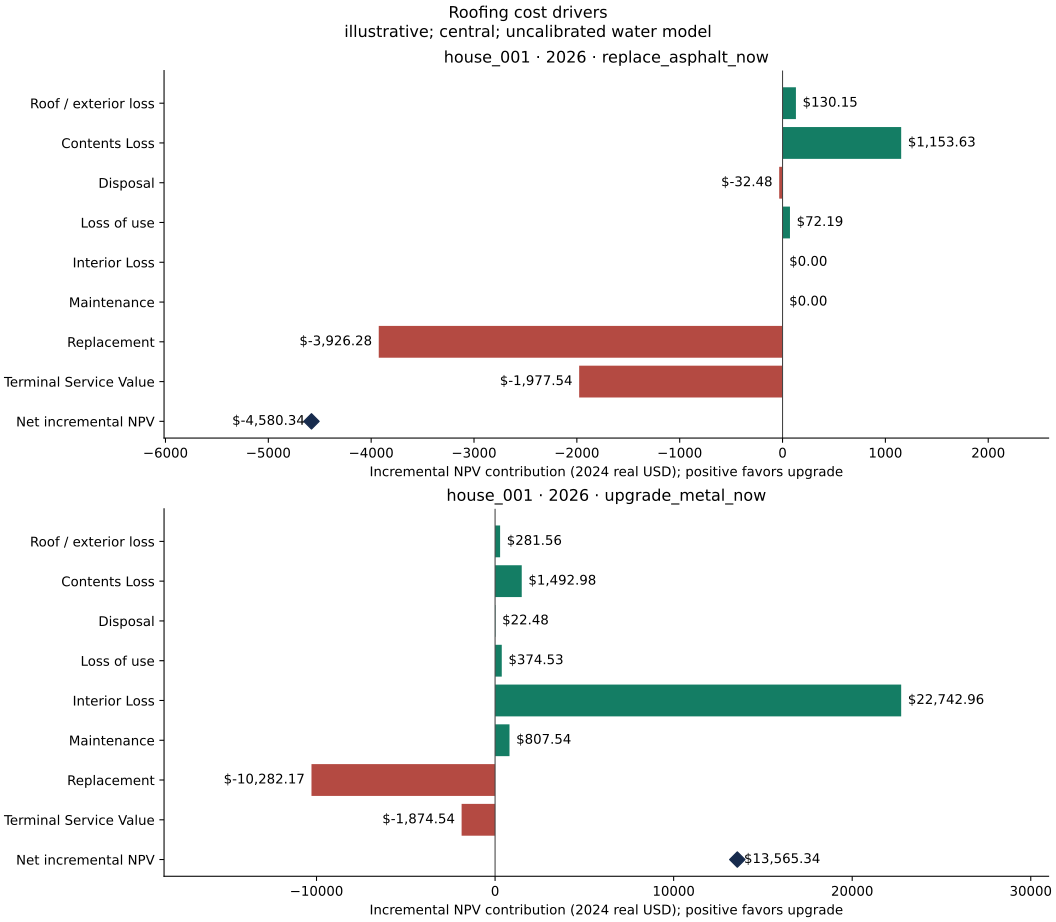

The table this chart was drawn from, first rows:
asset_id, decision_year, option_id, component, option_pv_real, enabled, source, source_year, valuation_method, baseline_pv_real, baseline_enabled, baseline_source, baseline_source_year, baseline_valuation_method, npv_contribution_real, base_dollar_year, unit, status, discount_timing, npc_real, baseline_npc_real, incremental_npv_real, scenario_id, assumption_set_id
house_001, 2026, baseline, building_loss, 1039, true, synthetic_roof_exterior_only, 2024, illustrative; constant_2024_real; no_ins…, 1039, true, synthetic_roof_exterior_only, 2024, illustrative; constant_2024_real; no_ins…, 0.0, 2024, USD_real, complete, offset_t; terminal_credit_at_horizon, 57307, 57307, 0.0, BASELINE_CURRENT, central
house_001, 2026, baseline, contents_loss, 6540, true, Abreu2019_eq3; assumed_inventory, 2019, illustrative; constant_2024_real; no_ins…, 6540, true, Abreu2019_eq3; assumed_inventory, 2019, illustrative; constant_2024_real; no_ins…, 0.0, 2024, USD_real, complete, offset_t; terminal_credit_at_horizon, 57307, 57307, 0.0, BASELINE_CURRENT, central
house_001, 2026, baseline, debris_brick_wood, 0.0, false, explicitly_disabled, , disabled, 0.0, false, explicitly_disabled, , disabled, 0.0, 2024, USD_real, disabled, offset_t; terminal_credit_at_horizon, 57307, 57307, 0.0, BASELINE_CURRENT, central
house_001, 2026, baseline, debris_concrete_steel, 0.0, false, explicitly_disabled, , disabled, 0.0, false, explicitly_disabled, , disabled, 0.0, 2024, USD_real, disabled, offset_t; terminal_credit_at_horizon, 57307, 57307, 0.0, BASELINE_CURRENT, central
house_001, 2026, baseline, disposal, 121.8, true, EREF_2024_exact_mass_CADENCE_helper, 2024, illustrative; constant_2024_real; no_ins…, 121.8, true, EREF_2024_exact_mass_CADENCE_helper, 2024, illustrative; constant_2024_real; no_ins…, 0.0, 2024, USD_real, complete, offset_t; terminal_credit_at_horizon, 57307, 57307, 0.0, BASELINE_CURRENT, central
house_001, 2026, baseline, downtime, 576.1, true, synthetic_annual_days_times_HUD2025_illu…, 2025, illustrative; constant_2024_real; no_ins…, 576.1, true, synthetic_annual_days_times_HUD2025_illu…, 2025, illustrative; constant_2024_real; no_ins…, 0.0, 2024, USD_real, complete, offset_t; terminal_credit_at_horizon, 57307, 57307, 0.0, BASELINE_CURRENT, central
house_001, 2026, baseline, interior_loss, 36339, true, Abreu2019_eq2; assumed_entry_and_capacit…, 2019, illustrative; constant_2024_real; no_ins…, 36339, true, Abreu2019_eq2; assumed_entry_and_capacit…, 2019, illustrative; constant_2024_real; no_ins…, 0.0, 2024, USD_real, complete, offset_t; terminal_credit_at_horizon, 57307, 57307, 0.0, BASELINE_CURRENT, central
house_001, 2026, baseline, maintenance, 2423, true, synthetic_annual_maintenance, 2024, illustrative; constant_2024_real; no_ins…, 2423, true, synthetic_annual_maintenance, 2024, illustrative; constant_2024_real; no_ins…, 0.0, 2024, USD_real, complete, offset_t; terminal_credit_at_horizon, 57307, 57307, 0.0, BASELINE_CURRENT, central
house_001, 2026, baseline, replacement, 14718, true, synthetic_2024_combined_installed_cost, 2024, illustrative; constant_2024_real; no_ins…, 14718, true, synthetic_2024_combined_installed_cost, 2024, illustrative; constant_2024_real; no_ins…, 0.0, 2024, USD_real, complete, offset_t; terminal_credit_at_horizon, 57307, 57307, 0.0, BASELINE_CURRENT, central
house_001, 2026, baseline, salvage_credit, 0.0, false, explicitly_disabled, , disabled, 0.0, false, explicitly_disabled, , disabled, 0.0, 2024, USD_real, disabled, offset_t; terminal_credit_at_horizon, 57307, 57307, 0.0, BASELINE_CURRENT, central
house_001, 2026, baseline, terminal_service_value, -4449, true, synthetic_fixed_EUL_remaining_service_ba…, 2024, illustrative; constant_2024_real; no_ins…, -4449, true, synthetic_fixed_EUL_remaining_service_ba…, 2024, illustrative; constant_2024_real; no_ins…, 0.0, 2024, USD_real, complete, offset_t; terminal_credit_at_horizon, 57307, 57307, 0.0, BASELINE_CURRENT, central
house_001, 2026, replace_asphalt_now, building_loss, 908.5, true, synthetic_roof_exterior_only, 2024, illustrative; constant_2024_real; no_ins…, 1039, true, synthetic_roof_exterior_only, 2024, illustrative; constant_2024_real; no_ins…, 130.1, 2024, USD_real, complete, offset_t; terminal_credit_at_horizon, 61887, 57307, -4580, NEW_ASPHALT, central
house_001, 2026, replace_asphalt_now, contents_loss, 5386, true, Abreu2019_eq3; assumed_inventory, 2019, illustrative; constant_2024_real; no_ins…, 6540, true, Abreu2019_eq3; assumed_inventory, 2019, illustrative; constant_2024_real; no_ins…, 1154, 2024, USD_real, complete, offset_t; terminal_credit_at_horizon, 61887, 57307, -4580, NEW_ASPHALT, central
house_001, 2026, replace_asphalt_now, debris_brick_wood, 0.0, false, explicitly_disabled, , disabled, 0.0, false, explicitly_disabled, , disabled, 0.0, 2024, USD_real, disabled, offset_t; terminal_credit_at_horizon, 61887, 57307, -4580, NEW_ASPHALT, central
house_001, 2026, replace_asphalt_now, debris_concrete_steel, 0.0, false, explicitly_disabled, , disabled, 0.0, false, explicitly_disabled, , disabled, 0.0, 2024, USD_real, disabled, offset_t; terminal_credit_at_horizon, 61887, 57307, -4580, NEW_ASPHALT, central
house_001, 2026, replace_asphalt_now, disposal, 154.2, true, EREF_2024_exact_mass_CADENCE_helper, 2024, illustrative; constant_2024_real; no_ins…, 121.8, true, EREF_2024_exact_mass_CADENCE_helper, 2024, illustrative; constant_2024_real; no_ins…, -32.48, 2024, USD_real, complete, offset_t; terminal_credit_at_horizon, 61887, 57307, -4580, NEW_ASPHALT, central
house_001, 2026, replace_asphalt_now, downtime, 503.9, true, synthetic_annual_days_times_HUD2025_illu…, 2025, illustrative; constant_2024_real; no_ins…, 576.1, true, synthetic_annual_days_times_HUD2025_illu…, 2025, illustrative; constant_2024_real; no_ins…, 72.19, 2024, USD_real, complete, offset_t; terminal_credit_at_horizon, 61887, 57307, -4580, NEW_ASPHALT, central
house_001, 2026, replace_asphalt_now, interior_loss, 36339, true, Abreu2019_eq2; assumed_entry_and_capacit…, 2019, illustrative; constant_2024_real; no_ins…, 36339, true, Abreu2019_eq2; assumed_entry_and_capacit…, 2019, illustrative; constant_2024_real; no_ins…, 0.0, 2024, USD_real, complete, offset_t; terminal_credit_at_horizon, 61887, 57307, -4580, NEW_ASPHALT, central
house_001, 2026, replace_asphalt_now, maintenance, 2423, true, synthetic_annual_maintenance, 2024, illustrative; constant_2024_real; no_ins…, 2423, true, synthetic_annual_maintenance, 2024, illustrative; constant_2024_real; no_ins…, 0.0, 2024, USD_real, complete, offset_t; terminal_credit_at_horizon, 61887, 57307, -4580, NEW_ASPHALT, central
house_001, 2026, replace_asphalt_now, replacement, 18644, true, synthetic_2024_combined_installed_cost, 2024, illustrative; constant_2024_real; no_ins…, 14718, true, synthetic_2024_combined_installed_cost, 2024, illustrative; constant_2024_real; no_ins…, -3926, 2024, USD_real, complete, offset_t; terminal_credit_at_horizon, 61887, 57307, -4580, NEW_ASPHALT, central
house_001, 2026, replace_asphalt_now, salvage_credit, 0.0, false, explicitly_disabled, , disabled, 0.0, false, explicitly_disabled, , disabled, 0.0, 2024, USD_real, disabled, offset_t; terminal_credit_at_horizon, 61887, 57307, -4580, NEW_ASPHALT, central
house_001, 2026, replace_asphalt_now, terminal_service_value, -2472, true, synthetic_fixed_EUL_remaining_service_ba…, 2024, illustrative; constant_2024_real; no_ins…, -4449, true, synthetic_fixed_EUL_remaining_service_ba…, 2024, illustrative; constant_2024_real; no_ins…, -1978, 2024, USD_real, complete, offset_t; terminal_credit_at_horizon, 61887, 57307, -4580, NEW_ASPHALT, central
house_001, 2026, upgrade_metal_now, building_loss, 757.1, true, synthetic_roof_exterior_only, 2024, illustrative; constant_2024_real; no_ins…, 1039, true, synthetic_roof_exterior_only, 2024, illustrative; constant_2024_real; no_ins…, 281.6, 2024, USD_real, complete, offset_t; terminal_credit_at_horizon, 43741, 57307, 13565, NEW_METAL, central
house_001, 2026, upgrade_metal_now, contents_loss, 5047, true, Abreu2019_eq3; assumed_inventory, 2019, illustrative; constant_2024_real; no_ins…, 6540, true, Abreu2019_eq3; assumed_inventory, 2019, illustrative; constant_2024_real; no_ins…, 1493, 2024, USD_real, complete, offset_t; terminal_credit_at_horizon, 43741, 57307, 13565, NEW_METAL, central
house_001, 2026, upgrade_metal_now, debris_brick_wood, 0.0, false, explicitly_disabled, , disabled, 0.0, false, explicitly_disabled, , disabled, 0.0, 2024, USD_real, disabled, offset_t; terminal_credit_at_horizon, 43741, 57307, 13565, NEW_METAL, central
house_001, 2026, upgrade_metal_now, debris_concrete_steel, 0.0, false, explicitly_disabled, , disabled, 0.0, false, explicitly_disabled, , disabled, 0.0, 2024, USD_real, disabled, offset_t; terminal_credit_at_horizon, 43741, 57307, 13565, NEW_METAL, central
house_001, 2026, upgrade_metal_now, disposal, 99.28, true, EREF_2024_exact_mass_CADENCE_helper, 2024, illustrative; constant_2024_real; no_ins…, 121.8, true, EREF_2024_exact_mass_CADENCE_helper, 2024, illustrative; constant_2024_real; no_ins…, 22.48, 2024, USD_real, complete, offset_t; terminal_credit_at_horizon, 43741, 57307, 13565, NEW_METAL, central
house_001, 2026, upgrade_metal_now, downtime, 201.6, true, synthetic_annual_days_times_HUD2025_illu…, 2025, illustrative; constant_2024_real; no_ins…, 576.1, true, synthetic_annual_days_times_HUD2025_illu…, 2025, illustrative; constant_2024_real; no_ins…, 374.5, 2024, USD_real, complete, offset_t; terminal_credit_at_horizon, 43741, 57307, 13565, NEW_METAL, central
house_001, 2026, upgrade_metal_now, interior_loss, 13596, true, Abreu2019_eq2; assumed_entry_and_capacit…, 2019, illustrative; constant_2024_real; no_ins…, 36339, true, Abreu2019_eq2; assumed_entry_and_capacit…, 2019, illustrative; constant_2024_real; no_ins…, 22743, 2024, USD_real, complete, offset_t; terminal_credit_at_horizon, 43741, 57307, 13565, NEW_METAL, central
house_001, 2026, upgrade_metal_now, maintenance, 1615, true, synthetic_annual_maintenance, 2024, illustrative; constant_2024_real; no_ins…, 2423, true, synthetic_annual_maintenance, 2024, illustrative; constant_2024_real; no_ins…, 807.5, 2024, USD_real, complete, offset_t; terminal_credit_at_horizon, 43741, 57307, 13565, NEW_METAL, central
house_001, 2026, upgrade_metal_now, replacement, 25000, true, synthetic_2024_combined_installed_cost, 2024, illustrative; constant_2024_real; no_ins…, 14718, true, synthetic_2024_combined_installed_cost, 2024, illustrative; constant_2024_real; no_ins…, -10282, 2024, USD_real, complete, offset_t; terminal_credit_at_horizon, 43741, 57307, 13565, NEW_METAL, central
house_001, 2026, upgrade_metal_now, salvage_credit, 0.0, false, explicitly_disabled, , disabled, 0.0, false, explicitly_disabled, , disabled, 0.0, 2024, USD_real, disabled, offset_t; terminal_credit_at_horizon, 43741, 57307, 13565, NEW_METAL, central
house_001, 2026, upgrade_metal_now, terminal_service_value, -2575, true, synthetic_fixed_EUL_remaining_service_ba…, 2024, illustrative; constant_2024_real; no_ins…, -4449, true, synthetic_fixed_EUL_remaining_service_ba…, 2024, illustrative; constant_2024_real; no_ins…, -1875, 2024, USD_real, complete, offset_t; terminal_credit_at_horizon, 43741, 57307, 13565, NEW_METAL, central
